2-way image classification set "clasif-malaria" from GitHub (ajbanegas/CNN-CAD); label vocabulary: decoys, inhibitors.

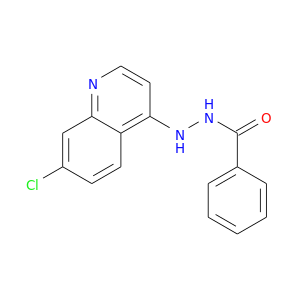
Label: inhibitors

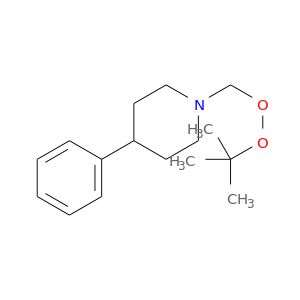
Label: decoys

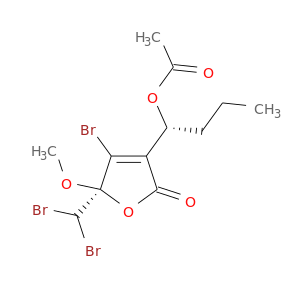
Label: inhibitors

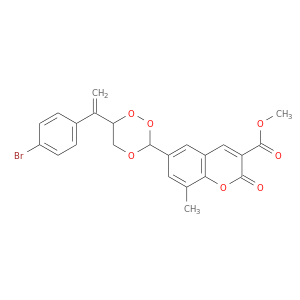
Label: inhibitors

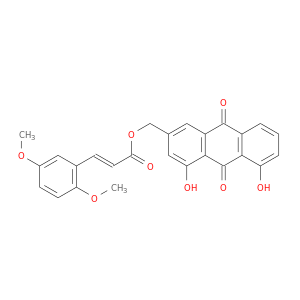
Label: decoys

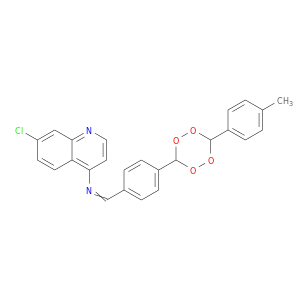
Label: inhibitors
